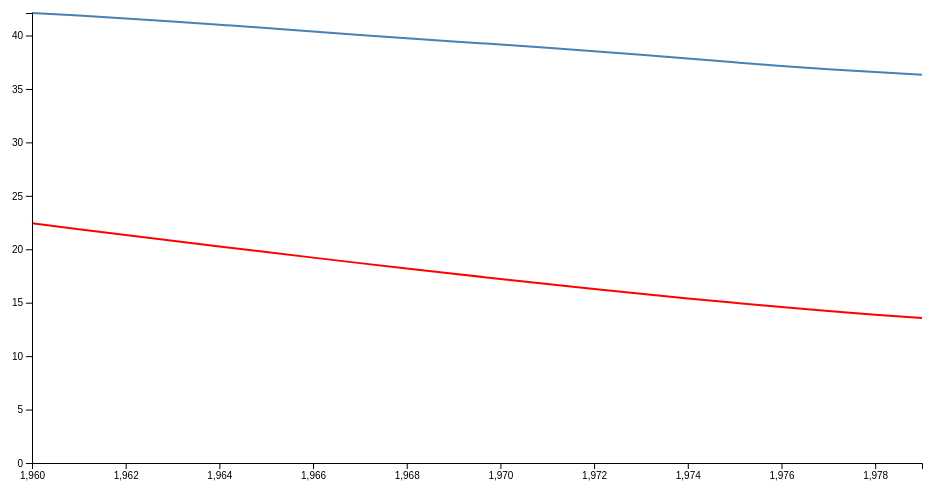
D3 v4 page, settled after 360 driven frames (6 s of simulated time); the page loaded 1 data file(s).


// ── js/mLChartBirthDeth.js
var margin = {top: 20, right: 20, bottom: 30, left: 50},
    width = 960 - margin.left - margin.right,
    height = 500 - margin.top - margin.bottom;

// set the ranges
var x = d3.scaleLinear().range([0, width]);
var y = d3.scaleLinear().range([height, 0]);

// define the 1st line
var valueline = d3.line()
    .x(function(d) { return x(d.year); })
    .y(function(d) { 
      return y(d.BirthRate); });

// define the 2nd line
var valueline2 = d3.line()
    .x(function(d) { return x(d.year); })
    .y(function(d) { return y(d.DeathRate); });

// append the svg obgect to the body of the page
// appends a 'group' element to 'svg'
// moves the 'group' element to the top left margin
var svg = d3.select("body").append("svg")
    .attr("width", width + margin.left + margin.right)
    .attr("height", height + margin.top + margin.bottom)
  .append("g")
    .attr("transform",
          "translate(" + margin.left + "," + margin.top + ")");

// Get the data
d3.json("json/bithDeath.json", function(error, data) {
  if (error) throw error;

  // format the data
  data.forEach(function(d) {
      d.year = +d.year;
      d.BirthRate = +d.BirthRate;
      d.DeathRate = +d.DeathRate;
  });

  // Scale the range of the data
  x.domain(d3.extent(data, function(d) { console.log(d.year); return d.year; }));
  y.domain([0, d3.max(data, function(d) {
    return Math.max(d.BirthRate, d.DeathRate); })]);

  // Add the valueline path.
  svg.append("path")
      .data([data])
      .attr("class", "line")
      .attr("d", valueline);

  // Add the valueline2 path.
  svg.append("path")
      .data([data])
      .attr("class", "line")
      .style("stroke", "red")
      .attr("d", valueline2);

  // Add the X Axis
  svg.append("g")
      .attr("transform", "translate(0," + height + ")")
      .call(d3.axisBottom(x));

  // Add the Y Axis
  svg.append("g")
      .call(d3.axisLeft(y));

});

### data: json/bithDeath.json
[
 {
  "year": "1960",
  "BirthRate": "42.11",
  "DeathRate": "22.42"
 },
 {
  "year": "1961",
  "BirthRate": "41.87",
  "DeathRate": "21.88"
 },
 {
  "year": "1962",
  "BirthRate": "41.6",
  "DeathRate": "21.34"
 },
 {
  "year": "1963",
  "BirthRate": "41.32",
  "DeathRate": "20.8"
 },
 {
  "year": "1964",
  "BirthRate": "41.01",
  "DeathRate": "20.27"
 },
 {
  "year": "1965",
  "BirthRate": "40.7",
  "DeathRate": "19.74"
 },
 {
  "year": "1966",
  "BirthRate": "40.37",
  "DeathRate": "19.22"
 },
 {
  "year": "1967",
  "BirthRate": "40.06",
  "DeathRate": "18.7"
 },
 "... 12 more items"
]